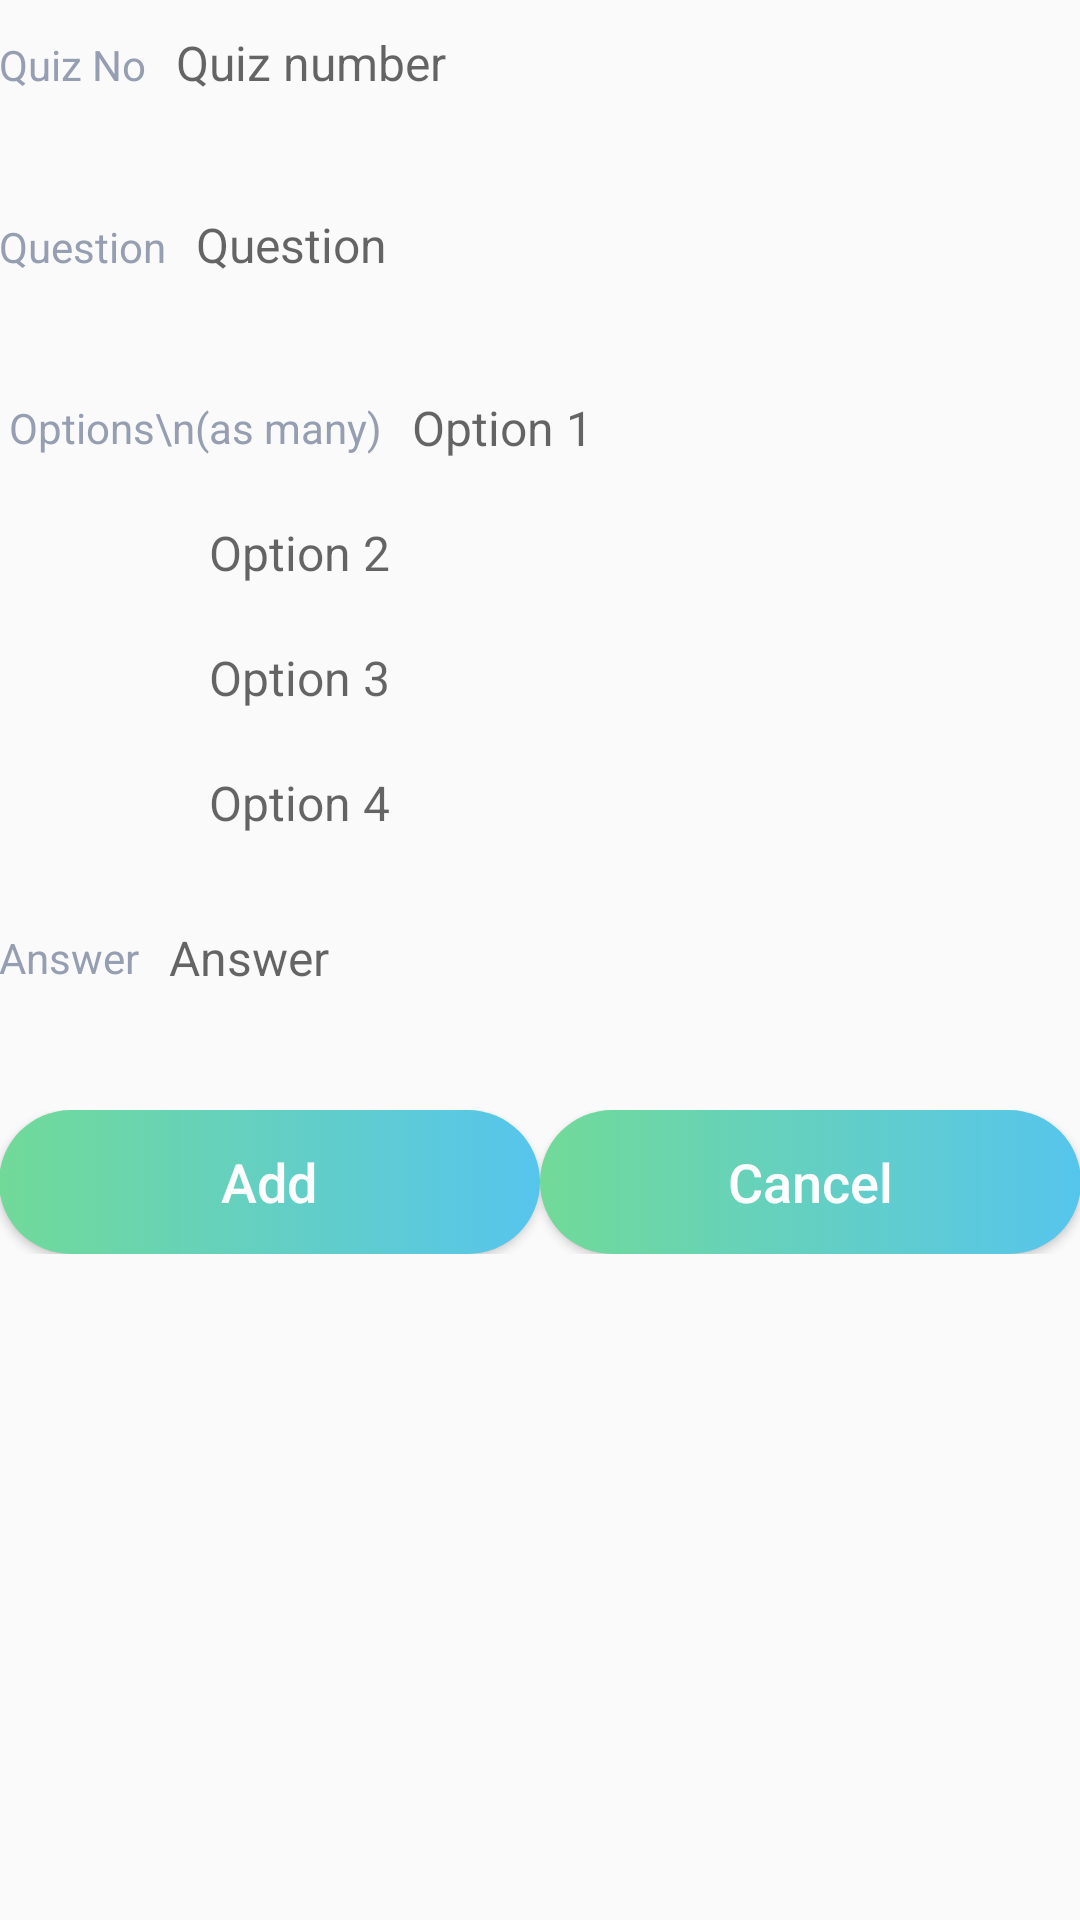

Produce the Android XML layout that renders to this screen, including the resource entries it uses.
<!-- AndroidManifest.xml: application theme AppTheme -->
<!-- res/layout/activity_insert.xml -->
<?xml version="1.0" encoding="utf-8"?>
<LinearLayout xmlns:android="http://schemas.android.com/apk/res/android"
    xmlns:tools="http://schemas.android.com/tools"
    android:id="@+id/activity_insert"
    android:layout_width="match_parent"
    android:layout_height="match_parent"
    android:paddingBottom="@dimen/activity_vertical_margin"
    android:paddingLeft="@dimen/activity_horizontal_margin"
    android:paddingRight="@dimen/activity_horizontal_margin"
    android:paddingTop="@dimen/activity_vertical_margin"
    android:orientation="vertical"
    tools:context="edu.niu.cs.z1779946.quiz240.InsertActivity">

    <LinearLayout
        android:layout_width="match_parent"
        android:layout_height="wrap_content"
        android:orientation="horizontal">

        <TextView
            android:text="Quiz No"
            style="@style/textView_style"
            android:id="@+id/textView3" />

        <EditText
            style="@style/editText_Signup_style"
            android:layout_width="match_parent"
            android:inputType="number"
            android:id="@+id/quizNoEditText"
            android:hint="Quiz number" />
    </LinearLayout>

    <LinearLayout
        android:layout_width="match_parent"
        android:layout_height="wrap_content"
        android:orientation="horizontal">

        <TextView
            style="@style/textView_style"
            android:text="Question"
            android:id="@+id/textView" />

        <EditText
            android:layout_width="match_parent"
            style="@style/editText_Signup_style"
            android:layout_height="80dp"
            android:inputType="textMultiLine"
            android:id="@+id/questionEditText"
            android:hint="Question" />
    </LinearLayout>

    <LinearLayout
        android:layout_width="match_parent"
        android:layout_height="wrap_content"
        android:orientation="horizontal">

        <TextView
            style="@style/textView_style"
            android:text=" Options\n(as many)"
            android:layout_gravity="center"
            android:id="@+id/textView2" />

        <EditText
            android:layout_width="match_parent"
            style="@style/editText_Signup_style"
            android:hint="Option 1"
            android:id="@+id/option1EditText"
            android:inputType="text" />
    </LinearLayout>

    <LinearLayout
        android:layout_width="match_parent"
        android:layout_height="wrap_content"
        android:orientation="horizontal"
        android:layout_marginLeft="60dp">

        <EditText
            style="@style/editText_Signup_style"
            android:layout_width="match_parent"
            android:hint="Option 2"
            android:id="@+id/option2EditText" />
    </LinearLayout>

    <LinearLayout
        android:layout_width="match_parent"
        android:layout_height="wrap_content"
        android:orientation="horizontal"
        android:layout_marginLeft="60dp">

        <EditText
            style="@style/editText_Signup_style"
            android:layout_width="match_parent"
            android:hint="Option 3"
            android:id="@+id/option3EditText" />
    </LinearLayout>

    <LinearLayout
        android:layout_width="match_parent"
        android:layout_height="wrap_content"
        android:orientation="horizontal"
        android:layout_marginLeft="60dp">

        <EditText
            style="@style/editText_Signup_style"
            android:layout_width="match_parent"
            android:hint="Option 4"
            android:id="@+id/option4EditText" />
    </LinearLayout>

    <LinearLayout
        android:layout_width="match_parent"
        android:layout_height="wrap_content"
        android:orientation="horizontal"
        android:layout_marginTop="10dp">

        <TextView
            style="@style/textView_style"
            android:text="Answer"
            android:layout_gravity="center"
            android:id="@+id/textView4" />

        <EditText
            style="@style/editText_Signup_style"
            android:hint="Answer"
            android:layout_width="match_parent"
            android:id="@+id/answerEditText"
            android:inputType="text" />
    </LinearLayout>

    <LinearLayout
        android:layout_width="match_parent"
        android:layout_height="wrap_content"
        android:orientation="horizontal"
        android:layout_marginTop="30dp">

        <Button
            style="@style/button_style"
            android:text="Add"
            android:layout_weight="1"
            android:onClick="insertQuestion"/>

        <Button
            style="@style/button_style"
            android:text="Cancel"
            android:layout_weight="1"
            android:onClick="back"/>

    </LinearLayout>
</LinearLayout>
<!-- resources referenced by this layout -->
<resources>
  <style name="button_style">
          <item name="android:layout_width">wrap_content</item>
          <item name="android:layout_height">wrap_content</item>
          <item name="android:textColor">#FDFDFE</item>
          <item name="android:textSize">18sp</item>
          <item name="android:ems">10</item>
          <item name="android:textAllCaps">false</item>
          <item name="android:background">@drawable/button_style</item>
      </style>
  <style name="editText_Signup_style">
          <item name="android:gravity">center_vertical</item>
          <item name="android:padding">10dp</item>
          <item name="android:drawablePadding">12dp</item>
          <item name="android:layout_width">wrap_content</item>
          <item name="android:layout_height">wrap_content</item>
          <item name="android:textSize">16sp</item>
          <item name="android:ems">10</item>
          <item name="android:background">@android:color/transparent</item>
      </style>
  <style name="textView_style">
          <item name="android:gravity">center_horizontal</item>
          <item name="android:textSize">14sp</item>
          <item name="android:layout_width">wrap_content</item>
          <item name="android:layout_height">wrap_content</item>
          <item name="android:textColor">#969EB1</item>
  
      </style>
  <style name="AppTheme" parent="Theme.AppCompat.Light.DarkActionBar">
          
          <item name="colorPrimary">@color/colorPrimary</item>
          <item name="colorPrimaryDark">@color/colorPrimaryDark</item>
          <item name="colorAccent">@color/colorAccent</item>
      </style>
  <!-- drawable button_style (drawable) -->
  <?xml version="1.0" encoding="utf-8"?>
  <selector xmlns:android="http://schemas.android.com/apk/res/android">
      <item>
          <shape android:shape="rectangle">
              <corners android:radius="40dp"/>
              <solid android:color="#FDFDFE"/>
              <size android:height="25dp"/>
              <gradient android:startColor="#71DA98"
                          android:endColor="#56C5ED"/>
          </shape>
      </item>
  </selector>
  <color name="colorPrimary">#3F51B5</color>
  <color name="colorPrimaryDark">#303F9F</color>
  <color name="colorAccent">#FF4081</color>
</resources>
